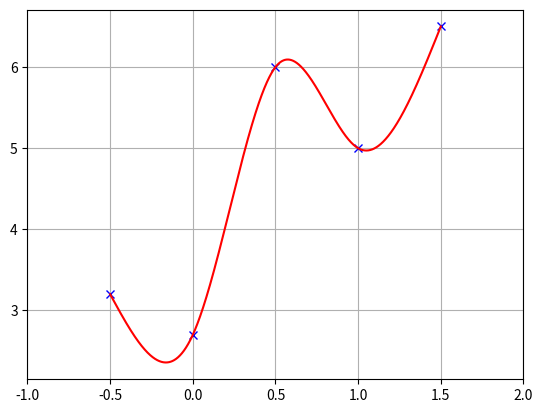

The matplotlib source for this figure:
"""
Cubic Spline library on python

[redacted]

"""
import bisect
import math

import numpy as np


class Spline:
    """
    Cubic Spline class
    """

    def __init__(self, x, y):
        self.b, self.c, self.d, self.w = [], [], [], []

        self.x = x
        self.y = y

        self.nx = len(x)  # dimension of x
        h = np.diff(x)

        # calc coefficient c
        self.a = [iy for iy in y]

        # calc coefficient c
        A = self.__calc_A(h)
        B = self.__calc_B(h)
        self.c = np.linalg.solve(A, B)

        # calc spline coefficient b and d
        for i in range(self.nx - 1):
            self.d.append((self.c[i + 1] - self.c[i]) / (3.0 * h[i]))
            tb = (self.a[i + 1] - self.a[i]) / h[i] - h[i] * \
                 (self.c[i + 1] + 2.0 * self.c[i]) / 3.0
            self.b.append(tb)

    def calc(self, t):
        """
        Calc position

        if t is outside of the input x, return None

        """

        if t < self.x[0]:
            return None
        elif t > self.x[-1]:
            return None

        i = self.__search_index(t)
        dx = t - self.x[i]
        result = self.a[i] + self.b[i] * dx + self.c[i] * dx ** 2.0 + self.d[i] * dx ** 3.0

        return result

    def calc_d(self, t):
        """
        Calc first derivative

        if t is outside of the input x, return None
        """

        if t < self.x[0]:
            return None
        elif t > self.x[-1]:
            return None

        i = self.__search_index(t)
        dx = t - self.x[i]
        result = self.b[i] + 2.0 * self.c[i] * dx + 3.0 * self.d[i] * dx ** 2.0
        return result

    def calc_dd(self, t):
        """
        Calc second derivative
        """

        if t < self.x[0]:
            return None
        elif t > self.x[-1]:
            return None

        i = self.__search_index(t)
        dx = t - self.x[i]
        result = 2.0 * self.c[i] + 6.0 * self.d[i] * dx
        return result

    def __search_index(self, x):
        return bisect.bisect(self.x, x) - 1

    def __calc_A(self, h):
        A = np.zeros((self.nx, self.nx))
        A[0, 0] = 1.0
        for i in range(self.nx - 1):
            if i != (self.nx - 2):
                A[i + 1, i + 1] = 2.0 * (h[i] + h[i + 1])
            A[i + 1, i] = h[i]
            A[i, i + 1] = h[i]

        A[0, 1] = 0.0
        A[self.nx - 1, self.nx - 2] = 0.0
        A[self.nx - 1, self.nx - 1] = 1.0
        #  print(A)
        return A

    def __calc_B(self, h):
        """
        calc matrix B for spline coefficient c
        """
        B = np.zeros(self.nx)
        for i in range(self.nx - 2):
            B[i + 1] = 3.0 * (self.a[i + 2] - self.a[i + 1]) / \
                       h[i + 1] - 3.0 * (self.a[i + 1] - self.a[i]) / h[i]
        #  print(B)
        return B

    def calc_curvature(self, t):
        j = int(math.floor(t))
        if j < 0:
            j = 0
        elif j >= len(self.a):
            j = len(self.a) - 1

        dt = t - j
        df = self.b[j] + 2.0 * self.c[j] * dt + 3.0 * self.d[j] * dt * dt
        ddf = 2.0 * self.c[j] + 6.0 * self.d[j] * dt
        k = ddf / ((1 + df ** 2) ** 1.5)
        return k


class Spline2D:
    """
    2D Cubic Spline class
    """

    def __init__(self, x, y):
        self.s = self.__calc_s(x, y)
        self.sx = Spline(self.s, x)
        self.sy = Spline(self.s, y)

    def __calc_s(self, x, y):
        dx = np.diff(x)
        dy = np.diff(y)
        self.ds = [math.sqrt(idx ** 2 + idy ** 2)
                   for (idx, idy) in zip(dx, dy)]
        s = [0.0]
        s.extend(np.cumsum(self.ds))
        return s

    def calc_position(self, s):
        """
        calc position
        """
        x = self.sx.calc(s)
        y = self.sy.calc(s)

        return x, y

    def calc_curvature(self, s):
        """
        calc curvature
        """
        dx = self.sx.calc_d(s)
        ddx = self.sx.calc_dd(s)
        dy = self.sy.calc_d(s)
        ddy = self.sy.calc_dd(s)
        k = (ddy * dx - ddx * dy) / (dx ** 2 + dy ** 2) ** 1.5
        return k

    def calc_yaw(self, s):
        """
        calc yaw
        """
        dx = self.sx.calc_d(s)
        dy = self.sy.calc_d(s)
        yaw = math.atan2(dy, dx)
        return yaw


def calc_2d_spline_interpolation(x, y, num=100):
    """
    Calc 2d spline course with interpolation

    :param x: interpolated x positions
    :param y: interpolated y positions
    :param num: number of path points
    :return:
        - x     : x positions
        - y     : y positions
        - yaw   : yaw angle list
        - k     : curvature list
        - s     : Path length from start point
    """
    sp = Spline2D(x, y)
    s = np.linspace(0, sp.s[-1], num+1)[:-1]

    r_x, r_y, r_yaw, r_k = [], [], [], []
    for i_s in s:
        ix, iy = sp.calc_position(i_s)
        r_x.append(ix)
        r_y.append(iy)
        r_yaw.append(sp.calc_yaw(i_s))
        r_k.append(sp.calc_curvature(i_s))

    travel = np.cumsum([np.hypot(dx, dy) for dx, dy in zip(np.diff(r_x), np.diff(r_y))]).tolist()
    travel = np.concatenate([[0.0], travel])

    return r_x, r_y, r_yaw, r_k, travel


def test_spline2d():
    print("Spline 2D test")
    import matplotlib.pyplot as plt
    input_x = [-2.5, 0.0, 2.5, 5.0, 7.5, 3.0, -1.0]
    input_y = [0.7, -6, 5, 6.5, 0.0, 5.0, -2.0]

    x, y, yaw, k, travel = calc_2d_spline_interpolation(input_x, input_y, num=200)

    plt.subplots(1)
    plt.plot(input_x, input_y, "xb", label="input")
    plt.plot(x, y, "-r", label="spline")
    plt.grid(True)
    plt.axis("equal")
    plt.xlabel("x[m]")
    plt.ylabel("y[m]")
    plt.legend()

    plt.subplots(1)
    plt.plot(travel, [math.degrees(i_yaw) for i_yaw in yaw], "-r", label="yaw")
    plt.grid(True)
    plt.legend()
    plt.xlabel("line length[m]")
    plt.ylabel("yaw angle[deg]")

    plt.subplots(1)
    plt.plot(travel, k, "-r", label="curvature")
    plt.grid(True)
    plt.legend()
    plt.xlabel("line length[m]")
    plt.ylabel("curvature [1/m]")

    plt.show()


def test_spline():
    print("Spline test")
    import matplotlib.pyplot as plt
    x = [-0.5, 0.0, 0.5, 1.0, 1.5]
    y = [3.2, 2.7, 6, 5, 6.5]

    spline = Spline(x, y)
    rx = np.arange(-1.0, 10, 0.0001)
    ry = [spline.calc(i) for i in rx]
    print(len(rx))

    plt.plot(x, y, "xb")
    plt.plot(rx, ry, "-r")
    plt.grid(True)
    #plt.axis("equal")
    plt.xlim(-1,2)
    plt.show()


if __name__ == '__main__':
    test_spline()
    #test_spline2d()
